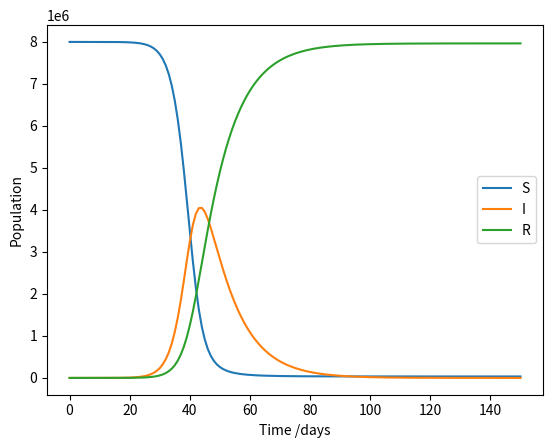

Generate this figure with matplotlib:
import matplotlib.pyplot as plt

print("This is inside the script.")

# Inputs
# Total number of susceptible people at the start of an outbreak
pop_size = 8000000
# Average no. of new infections per infected person per day
beta = 0.5
# Inverse of the average number of days taken to recover
gamma = 0.1
# Number of days to run the simulation for
days = 150
# Number of infected people at the start of the simulation
I_0 = 10

# Initialise data
S = [] # Number of susceptible people each day
I = [] # Number of infected people each day
R = [] # Number of recovered people each day
S.append(pop_size - I_0)
I.append(I_0)
R.append(0)

# Solve model
for i in range(days):
    # Get rate of change of S, I, and R
    dS = - beta * S[i] * I[i] / pop_size
    dR = gamma * I[i]
    dI = -(dS + dR)
    # Get values on next day
    S.append(S[i] + dS)
    I.append(I[i] + dI)
    R.append(R[i] + dR)

# Plot results
plt.plot(range(len(S)), S, label="S")
plt.plot(range(len(I)), I, label="I")
plt.plot(range(len(R)), R, label="R")
plt.xlabel("Time /days")
plt.ylabel("Population")
plt.legend()
plt.show()